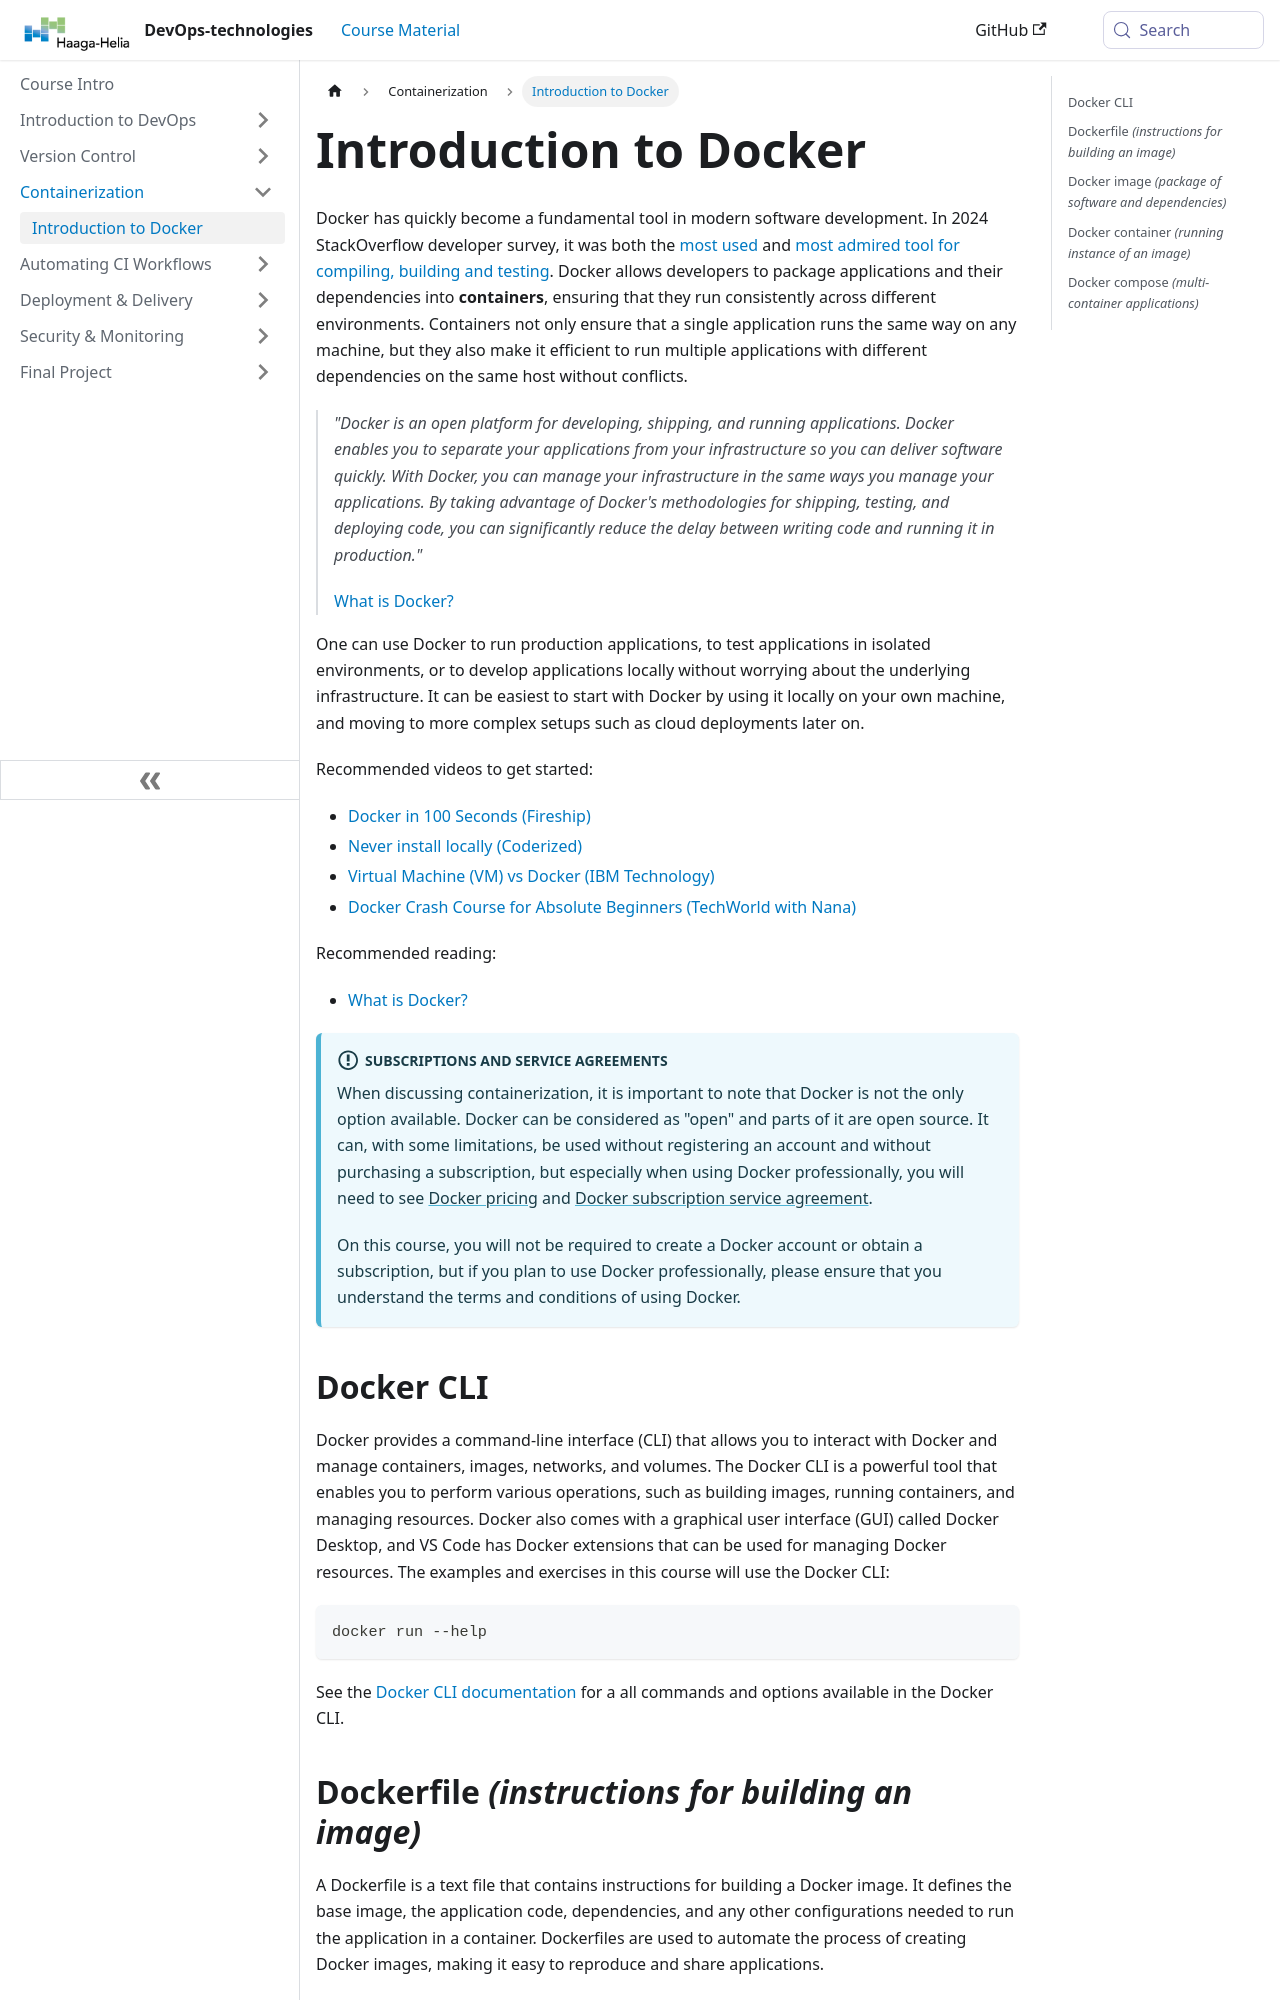

repository: haagahelia/devops-course · page: docs/containerization/docker/index.html · generator: docusaurus

---
sidebar_position: 1
title: Introduction to Docker
---

Docker has quickly become a fundamental tool in modern software development. In 2024 StackOverflow developer survey, it was both the [most used](https://survey.stackoverflow.co/2024/technology#1-other-tools) and [most admired tool for compiling, building and testing](https://survey.stackoverflow.co/2024/technology#most-popular-technologies-tools-tech). Docker allows developers to package applications and their dependencies into **containers**, ensuring that they run consistently across different environments. Containers not only ensure that a single application runs the same way on any machine, but they also make it efficient to run multiple applications with different dependencies on the same host without conflicts.

> *"Docker is an open platform for developing, shipping, and running applications. Docker enables you to separate your applications from your infrastructure so you can deliver software quickly. With Docker, you can manage your infrastructure in the same ways you manage your applications. By taking advantage of Docker's methodologies for shipping, testing, and deploying code, you can significantly reduce the delay between writing code and running it in production."*
>
> [What is Docker?](https://docs.docker.com/get-started/docker-overview/)

One can use Docker to run production applications, to test applications in isolated environments, or to develop applications locally without worrying about the underlying infrastructure. It can be easiest to start with Docker by using it locally on your own machine, and moving to more complex setups such as cloud deployments later on.

Recommended videos to get started:

* [Docker in 100 Seconds (Fireship)](https://youtu.be/Gjnup-PuquQ)
* [Never install locally (Coderized)](https://youtu.be/J0NuOlA2xDc)
* [Virtual Machine (VM) vs Docker (IBM Technology)](https://youtu.be/a1M_thDTqmU)
* [Docker Crash Course for Absolute Beginners (TechWorld with Nana)](https://youtu.be/pg19Z8LL06w)

Recommended reading:

* [What is Docker?](https://docs.docker.com/get-started/docker-overview/)

:::info[Subscriptions and service agreements]
When discussing containerization, it is important to note that Docker is not the only option available. Docker can be considered as "open" and parts of it are open source. It can, with some limitations, be used without registering an account and without purchasing a subscription, but especially when using Docker professionally, you will need to see [Docker pricing](https://www.docker.com/pricing) and [Docker subscription service agreement](https://www.docker.com/legal/docker-subscription-service-agreement/).

On this course, you will not be required to create a Docker account or obtain a subscription, but if you plan to use Docker professionally, please ensure that you understand the terms and conditions of using Docker.
:::


## Docker CLI

Docker provides a command-line interface (CLI) that allows you to interact with Docker and manage containers, images, networks, and volumes. The Docker CLI is a powerful tool that enables you to perform various operations, such as building images, running containers, and managing resources. Docker also comes with a graphical user interface (GUI) called Docker Desktop, and VS Code has Docker extensions that can be used for managing Docker resources. The examples and exercises in this course will use the Docker CLI:

```bash
docker run --help
```

See the [Docker CLI documentation](https://docs.docker.com/reference/cli/docker/) for a all commands and options available in the Docker CLI.
